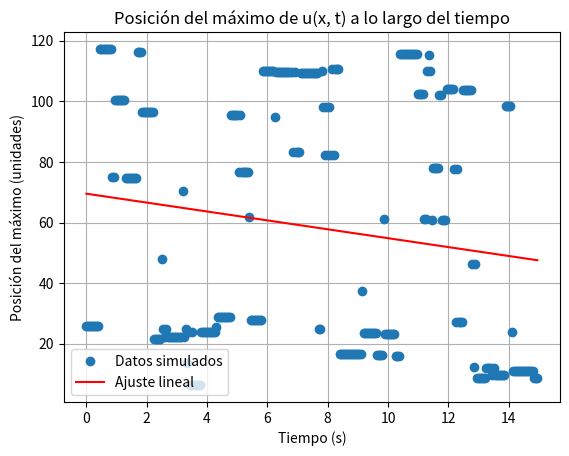

The matplotlib source for this figure:
import numpy as np
import matplotlib.pyplot as plt
from matplotlib.animation import FuncAnimation

N = 300
dx = 0.4
dt = 0.05
eps = 0.2
mu = 0.1
Nt = 300

x = np.arange(N)*dx

#u = 0.5*(1 - np.tanh(x/5 - 5))
u = 0.2*np.random.rand(N)
u_old = np.copy(u)
u_new = np.zeros_like(u)

posiciones = []
tiempos = []

for n in range(Nt):
    for i in range(2, N-2):
        nonlinear = (u[i+1] + u[i] + u[i-1]) * (u[i+1] - u[i-1])
        dispersion = (u[i+2] + 2*u[i-1] - 2*u[i+1] - u[i-2])
        u_new[i] = u_old[i] - eps*dt/(3*dx)*nonlinear - mu*dt/(dx**3)*dispersion

    # Actualizar
    u_old = np.copy(u)
    u = np.copy(u_new)

    x_max = x[np.argmax(u)]

    posiciones.append(x_max)
    tiempos.append(n*dt)

# Ajuste lineal
coeficientes = np.polyfit(tiempos, posiciones, 1)
velocidad = coeficientes[0]
print(f"Velocidad de la onda: {velocidad:.4f} unidades por segundo")

plt.figure()
plt.plot(tiempos, posiciones, 'o', label='Datos simulados')
plt.plot(tiempos, np.polyval(coeficientes, tiempos), 'r-', label='Ajuste lineal')
plt.xlabel('Tiempo (s)')
plt.ylabel('Posición del máximo (unidades)')
plt.title('Posición del máximo de u(x, t) a lo largo del tiempo')
plt.legend()
plt.grid()
plt.show()
